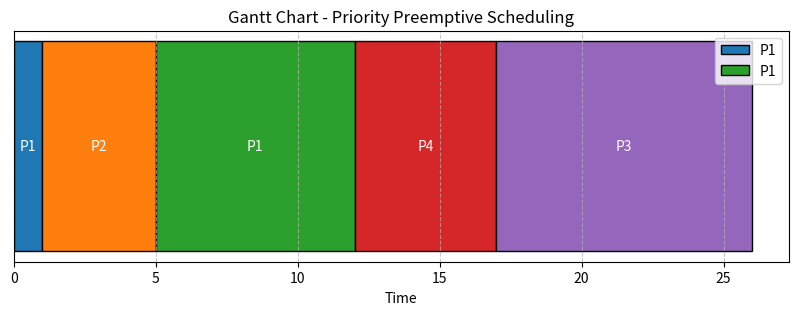

Write the Python code that produced this figure.
import matplotlib.pyplot as plt

def PriorityPreemptive(n, pid, at, bt, priority):
    remaining_bt = bt.copy()
    wt = [0] * n
    tt = [0] * n
    ct = [0] * n
    tottt = 0
    totwt = 0
    t = 0
    complete = 0
    gantt_chart = []  # Store (process_id, start_time, duration)

    # Process scheduling
    while complete != n:
        highest_priority = float('inf')
        shortest = -1

        for i in range(n):
            if at[i] <= t and remaining_bt[i] > 0 and priority[i] < highest_priority:
                highest_priority = priority[i]
                shortest = i

        if shortest == -1:
            t += 1
            continue

        start_time = t
        remaining_bt[shortest] -= 1
        t += 1

        if remaining_bt[shortest] == 0:
            complete += 1
            ct[shortest] = t
            tt[shortest] = ct[shortest] - at[shortest]
            wt[shortest] = tt[shortest] - bt[shortest]
            tottt += tt[shortest]
            totwt += wt[shortest]

        # Update Gantt chart for this time slice
        if gantt_chart and gantt_chart[-1][0] == pid[shortest]:
            gantt_chart[-1] = (pid[shortest], gantt_chart[-1][1], t - gantt_chart[-1][1])  # Extend the duration
        else:
            gantt_chart.append((pid[shortest], start_time, t - start_time))

    # Output Process Information
    print("\nProcess ID | AT | BT | Priority | CT | TT | WT")
    for i in range(n):
        print(f"{pid[i]} \t {at[i]} \t {bt[i]} \t {priority[i]} \t {ct[i]} \t {tt[i]} \t {wt[i]}")

    # Averages
    print(f"\nAverage Turnaround Time: {tottt / n:.2f}")
    print(f"Average Waiting Time: {totwt / n:.2f}")

    # Textual Gantt Chart
    print("\nGantt Chart")
    print("|", end="")
    for process, start, duration in gantt_chart:
        print(f" P{process} {' ' * duration}|", end="")
    print("\n")

    # Visual Gantt Chart
    plt.figure(figsize=(10, 3))
    for process, start, duration in gantt_chart:
        plt.barh(y=0, width=duration, left=start, edgecolor='black', label=f"P{process}" if gantt_chart[0][0] == process else "")
        plt.text(start + duration / 2, 0, f"P{process}", ha='center', va='center', color='white', fontsize=10)

    plt.yticks([])
    plt.xlabel("Time")
    plt.title("Gantt Chart - Priority Preemptive Scheduling")
    plt.legend(loc='upper right')
    plt.grid(axis='x', linestyle='--', alpha=0.7)
    plt.show()


# Example usage
n = 4
pid = [1, 2, 3, 4]
at = [0, 1, 2, 3]
bt = [8, 4, 9, 5]
priority = [2, 1, 4, 3]

PriorityPreemptive(n, pid, at, bt, priority)